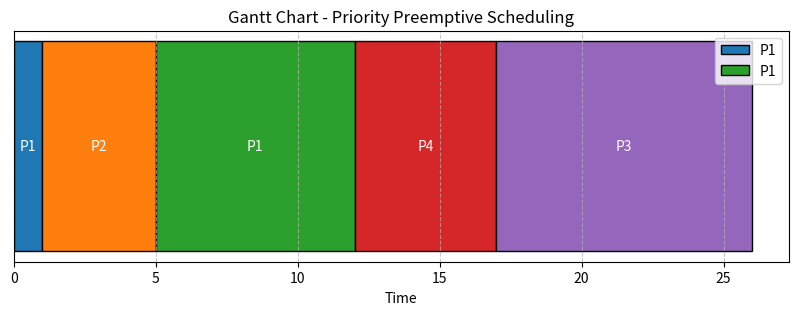

Write the Python code that produced this figure.
import matplotlib.pyplot as plt

def PriorityPreemptive(n, pid, at, bt, priority):
    remaining_bt = bt.copy()
    wt = [0] * n
    tt = [0] * n
    ct = [0] * n
    tottt = 0
    totwt = 0
    t = 0
    complete = 0
    gantt_chart = []  # Store (process_id, start_time, duration)

    # Process scheduling
    while complete != n:
        highest_priority = float('inf')
        shortest = -1

        for i in range(n):
            if at[i] <= t and remaining_bt[i] > 0 and priority[i] < highest_priority:
                highest_priority = priority[i]
                shortest = i

        if shortest == -1:
            t += 1
            continue

        start_time = t
        remaining_bt[shortest] -= 1
        t += 1

        if remaining_bt[shortest] == 0:
            complete += 1
            ct[shortest] = t
            tt[shortest] = ct[shortest] - at[shortest]
            wt[shortest] = tt[shortest] - bt[shortest]
            tottt += tt[shortest]
            totwt += wt[shortest]

        # Update Gantt chart for this time slice
        if gantt_chart and gantt_chart[-1][0] == pid[shortest]:
            gantt_chart[-1] = (pid[shortest], gantt_chart[-1][1], t - gantt_chart[-1][1])  # Extend the duration
        else:
            gantt_chart.append((pid[shortest], start_time, t - start_time))

    # Output Process Information
    print("\nProcess ID | AT | BT | Priority | CT | TT | WT")
    for i in range(n):
        print(f"{pid[i]} \t {at[i]} \t {bt[i]} \t {priority[i]} \t {ct[i]} \t {tt[i]} \t {wt[i]}")

    # Averages
    print(f"\nAverage Turnaround Time: {tottt / n:.2f}")
    print(f"Average Waiting Time: {totwt / n:.2f}")

    # Textual Gantt Chart
    print("\nGantt Chart")
    print("|", end="")
    for process, start, duration in gantt_chart:
        print(f" P{process} {' ' * duration}|", end="")
    print("\n")

    # Visual Gantt Chart
    plt.figure(figsize=(10, 3))
    for process, start, duration in gantt_chart:
        plt.barh(y=0, width=duration, left=start, edgecolor='black', label=f"P{process}" if gantt_chart[0][0] == process else "")
        plt.text(start + duration / 2, 0, f"P{process}", ha='center', va='center', color='white', fontsize=10)

    plt.yticks([])
    plt.xlabel("Time")
    plt.title("Gantt Chart - Priority Preemptive Scheduling")
    plt.legend(loc='upper right')
    plt.grid(axis='x', linestyle='--', alpha=0.7)
    plt.show()


# Example usage
n = 4
pid = [1, 2, 3, 4]
at = [0, 1, 2, 3]
bt = [8, 4, 9, 5]
priority = [2, 1, 4, 3]

PriorityPreemptive(n, pid, at, bt, priority)